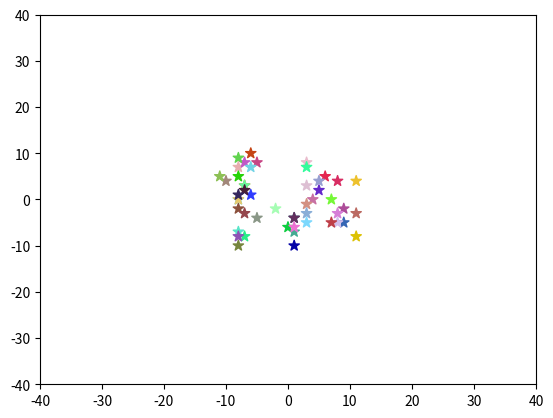

Reproduce this figure in Python.
'''
[redacted]
Date: 2023-04-03 21:08:37
LastEditors: Rogunt [email redacted]
LastEditTime: 2023-04-03 21:59:47
FilePath: /StochasticProcesses/zhang2D.py
Description: 
2D随机游走，已弃用
[redacted]
'''
import numpy as np
import matplotlib.pyplot as plt
import matplotlib.animation as animation
global stop_positions
# c表示散点的数量
r, c = 2, 50
positions = np.random.randint(-10, 10, (r, c))
stop_positions = np.random.randint(-39, 39, (r, c))
colors = np.random.random((c, 3))
fig, ax = plt.subplots()
scatters = ax.scatter(positions[0], positions[1], marker='*', s=60, c=colors)
plt.xlim(-40, 40)
plt.ylim(-40, 40)


def update(i):
    global positions, stop_positions
    positions = np.where(positions == stop_positions, stop_positions, positions + np.random.choice((1, -1), (r, c)))
    positions = np.where((positions > -39) & (positions < 39),
                         positions, np.sign(positions) * 39)
    # 更新散点位置
    scatters.set_offsets(positions.T)

    yield scatters


# 创建动画
ani_scatters = animation.FuncAnimation(fig, update, interval=30, blit=True)
plt.show()